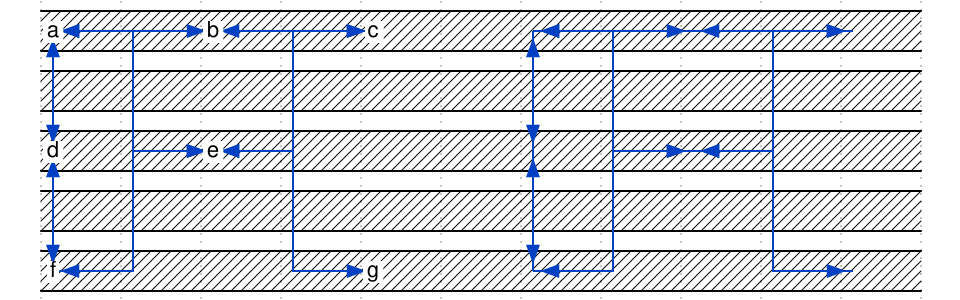

Write the WaveJSON whose rendering is this waveform diagram.

{
    signal: [
        { wave: "x..........", node: "a.b.c.A.B.C" },
        { wave: "x.........." },
        { wave: "x..........", node: "d.e...D.E.." },
        { wave: "x.........." },
        { wave: "x..........", node: "f...g.F...G" },
    ],
    edge: [
		"a<-|->e", "A<-|->E",
		"e<-|->g", "E<-|->G",

		"c<-|->e", "C<-|->E",
		"e<-|->f", "E<-|->F",

		"a<-|->b", "A<-|->B",
		"c<-|->b", "C<-|->B",

		"a<-|->d", "A<-|->D",
		"f<-|->d", "F<-|->D",
    ]
}